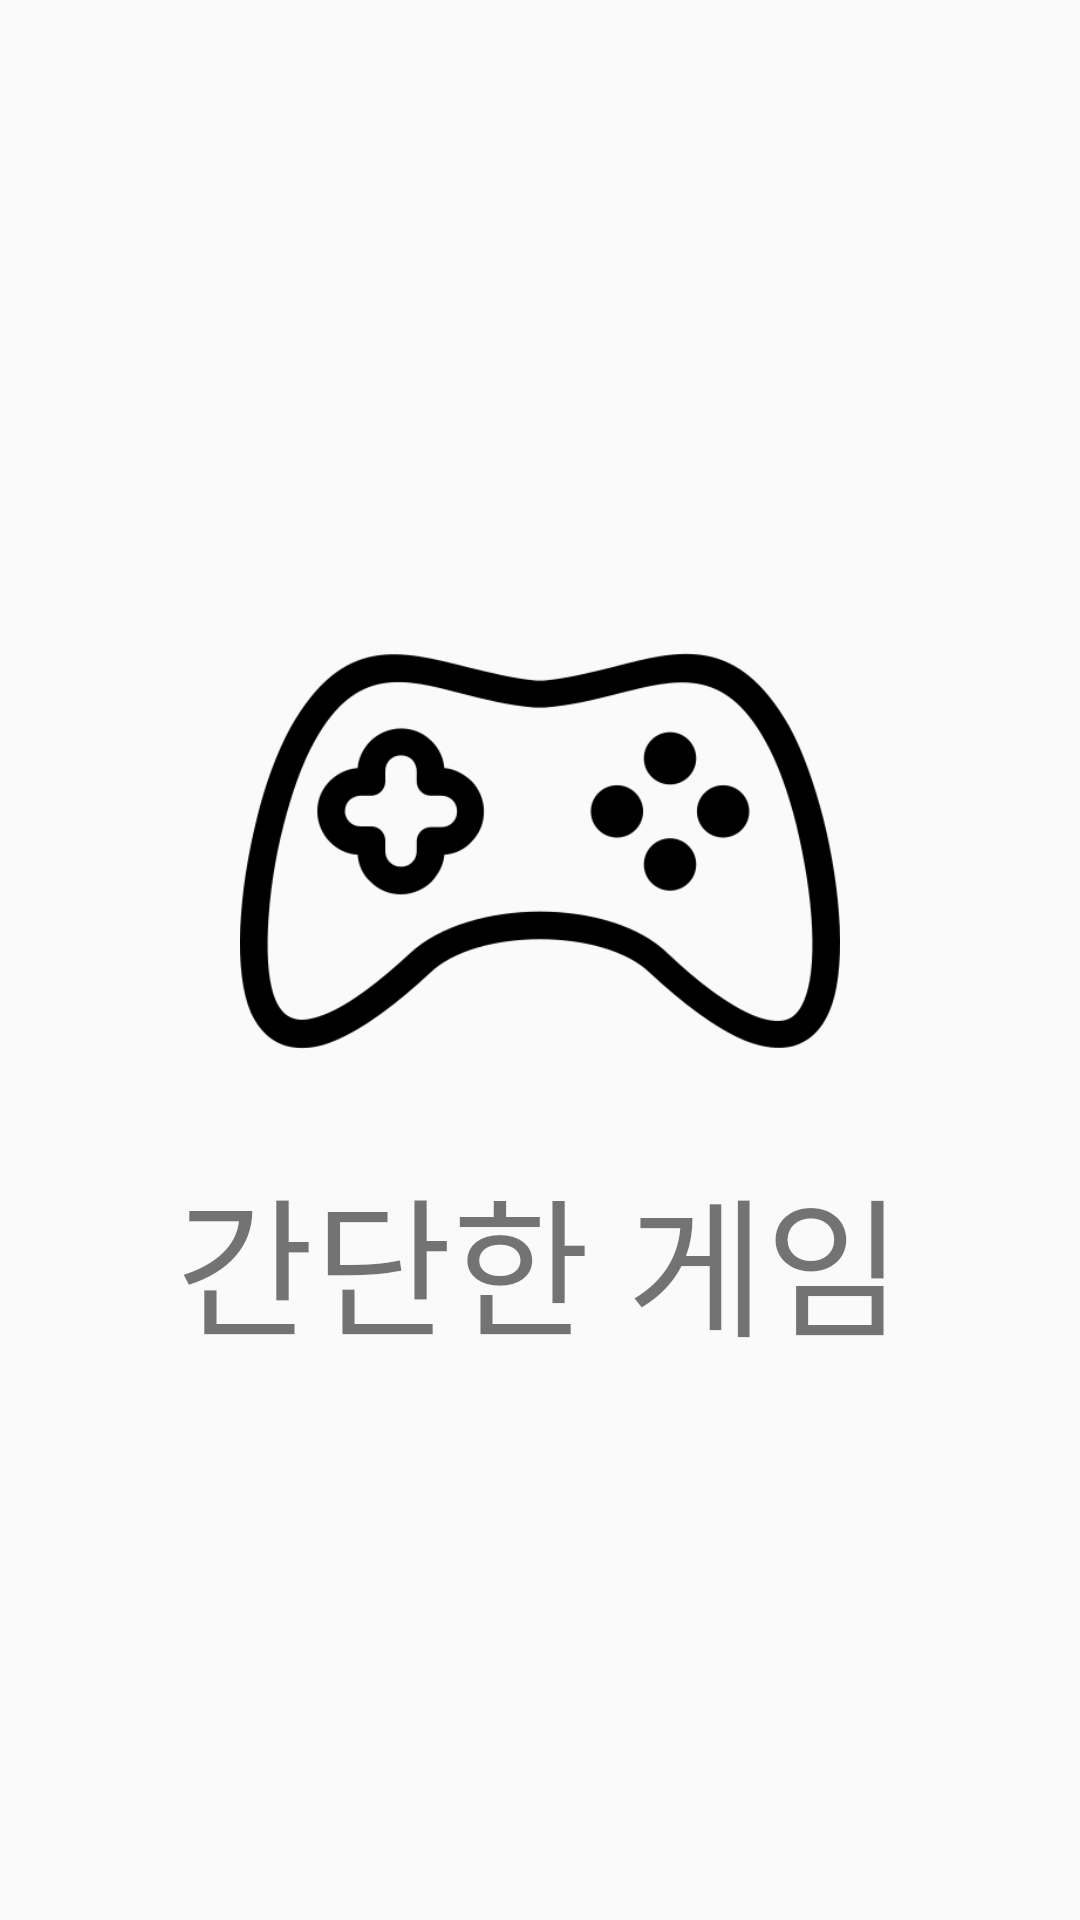

Produce the Android XML layout that renders to this screen, including the resource entries it uses.
<!-- AndroidManifest.xml: application theme Theme.AppCompat.Light.NoActionBar -->
<!-- res/layout/activity_splash.xml -->
<?xml version="1.0" encoding="utf-8"?>
<LinearLayout xmlns:android="http://schemas.android.com/apk/res/android"
    xmlns:app="http://schemas.android.com/apk/res-auto"
    xmlns:tools="http://schemas.android.com/tools"
    android:layout_width="match_parent"
    android:layout_height="match_parent"
    android:gravity="center"
    android:orientation="vertical"
    tools:context=".SplashActivity">

    <ImageView
        android:layout_width="200dp"
        android:layout_height="200dp"
        android:background="@drawable/joystick"/>

    <TextView
        android:layout_width="wrap_content"
        android:layout_height="wrap_content"
        android:textSize="50sp"
        android:text="간단한 게임"/>

</LinearLayout>
<!-- resources referenced by this layout -->
<resources>
  <!-- drawable joystick: png bitmap (drawable, 14589 bytes) -->
</resources>
